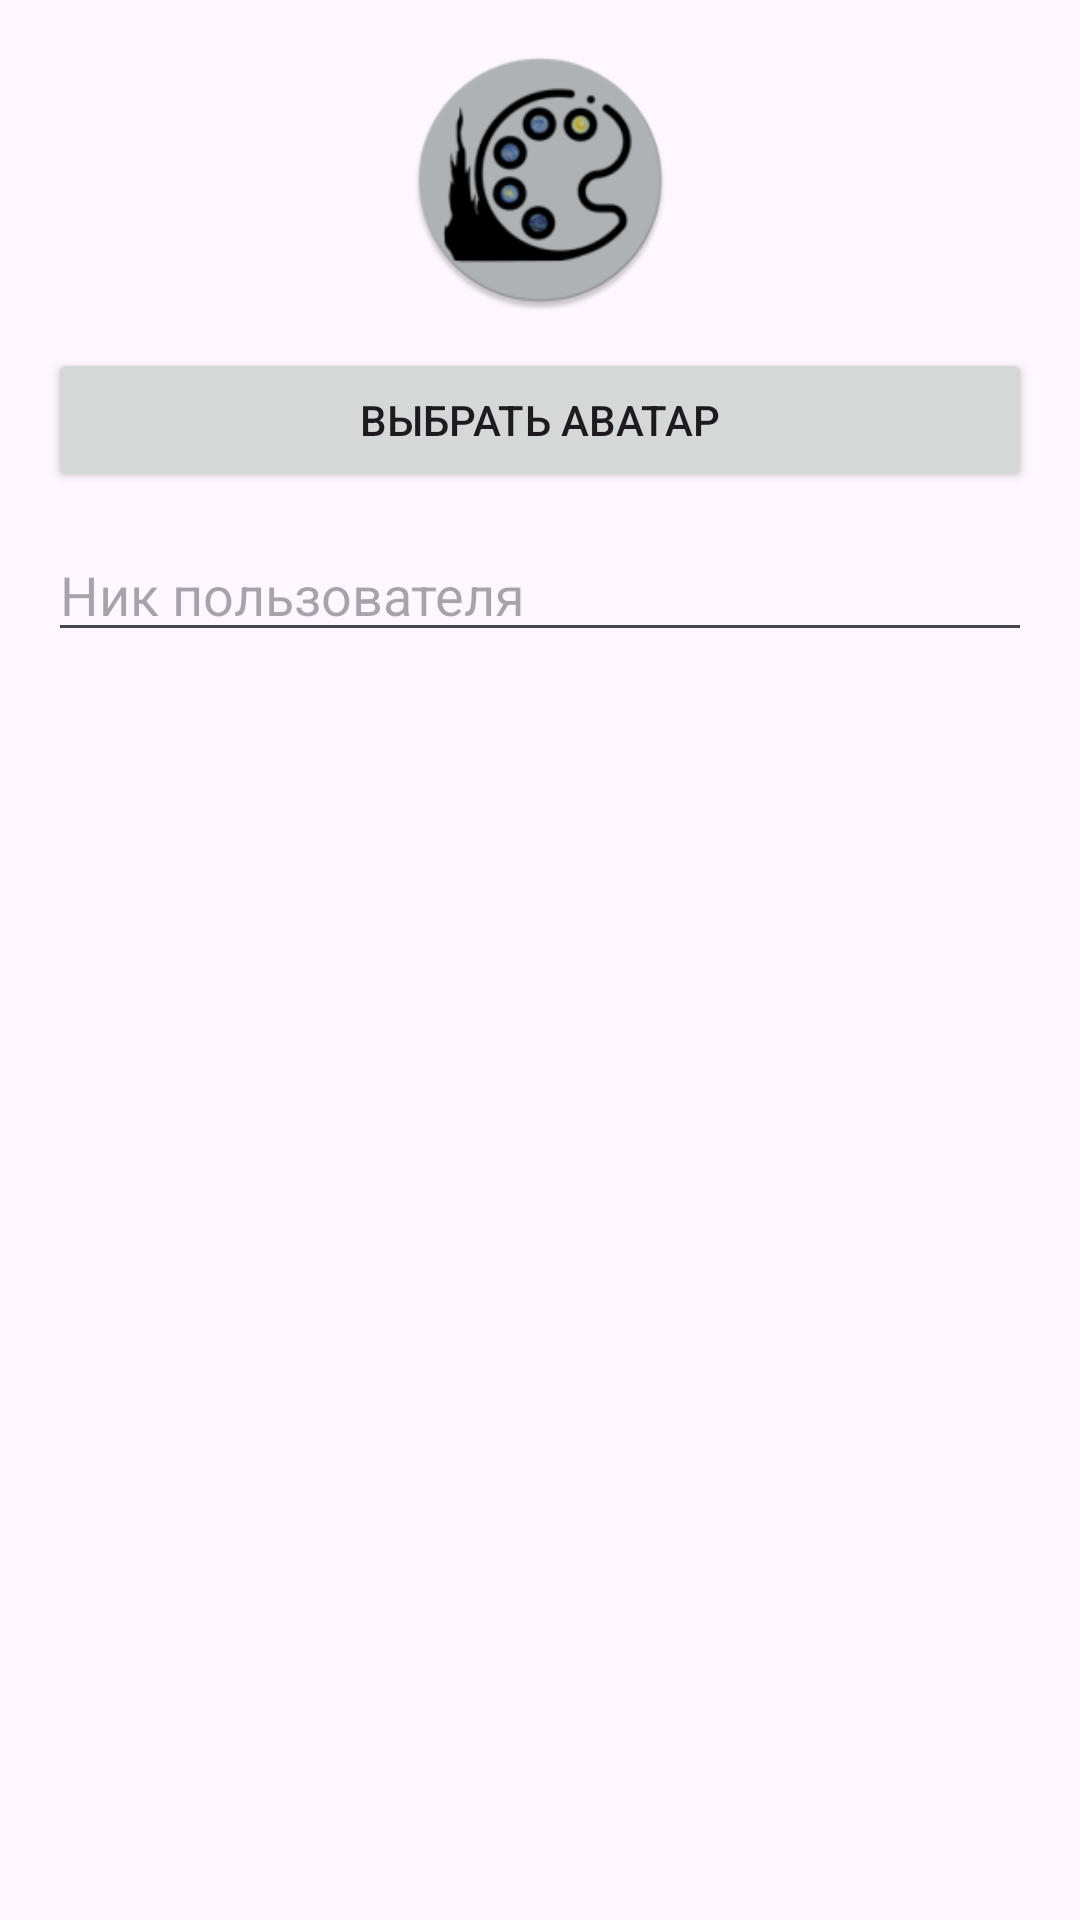

Here is an Android app screen rendered from its layout file. Give the layout XML and the strings, colors and styles it references.
<!-- AndroidManifest.xml: application theme Theme.VColorAI -->
<!-- res/layout/dialog_edit_profile.xml -->
<?xml version="1.0" encoding="utf-8"?>
<LinearLayout xmlns:android="http://schemas.android.com/apk/res/android"
    android:layout_width="match_parent"
    android:layout_height="wrap_content"
    android:orientation="vertical"
    android:padding="16dp">

    <ImageView
        android:id="@+id/ivAvatarPreview"
        android:layout_width="88dp"
        android:layout_height="88dp"
        android:layout_gravity="center_horizontal"
        android:src="@mipmap/ic_launcher_round"
        android:scaleType="centerCrop" />

    <Button
        android:id="@+id/btnPickAvatar"
        android:layout_width="match_parent"
        android:layout_height="wrap_content"
        android:text="Выбрать аватар"
        android:layout_marginTop="12dp"/>

    <EditText
        android:id="@+id/etUsername"
        android:layout_width="match_parent"
        android:layout_height="wrap_content"
        android:hint="Ник пользователя"
        android:layout_marginTop="12dp"/>

</LinearLayout>
<!-- resources referenced by this layout -->
<resources>
  <!-- mipmap ic_launcher_round: webp bitmap (mipmap-hdpi, 4274 bytes) -->
  <style name="Theme.VColorAI" parent="Base.Theme.VColorAI" />
  <style name="Base.Theme.VColorAI" parent="Theme.Material3.DayNight.NoActionBar">
          
          
      </style>
</resources>
